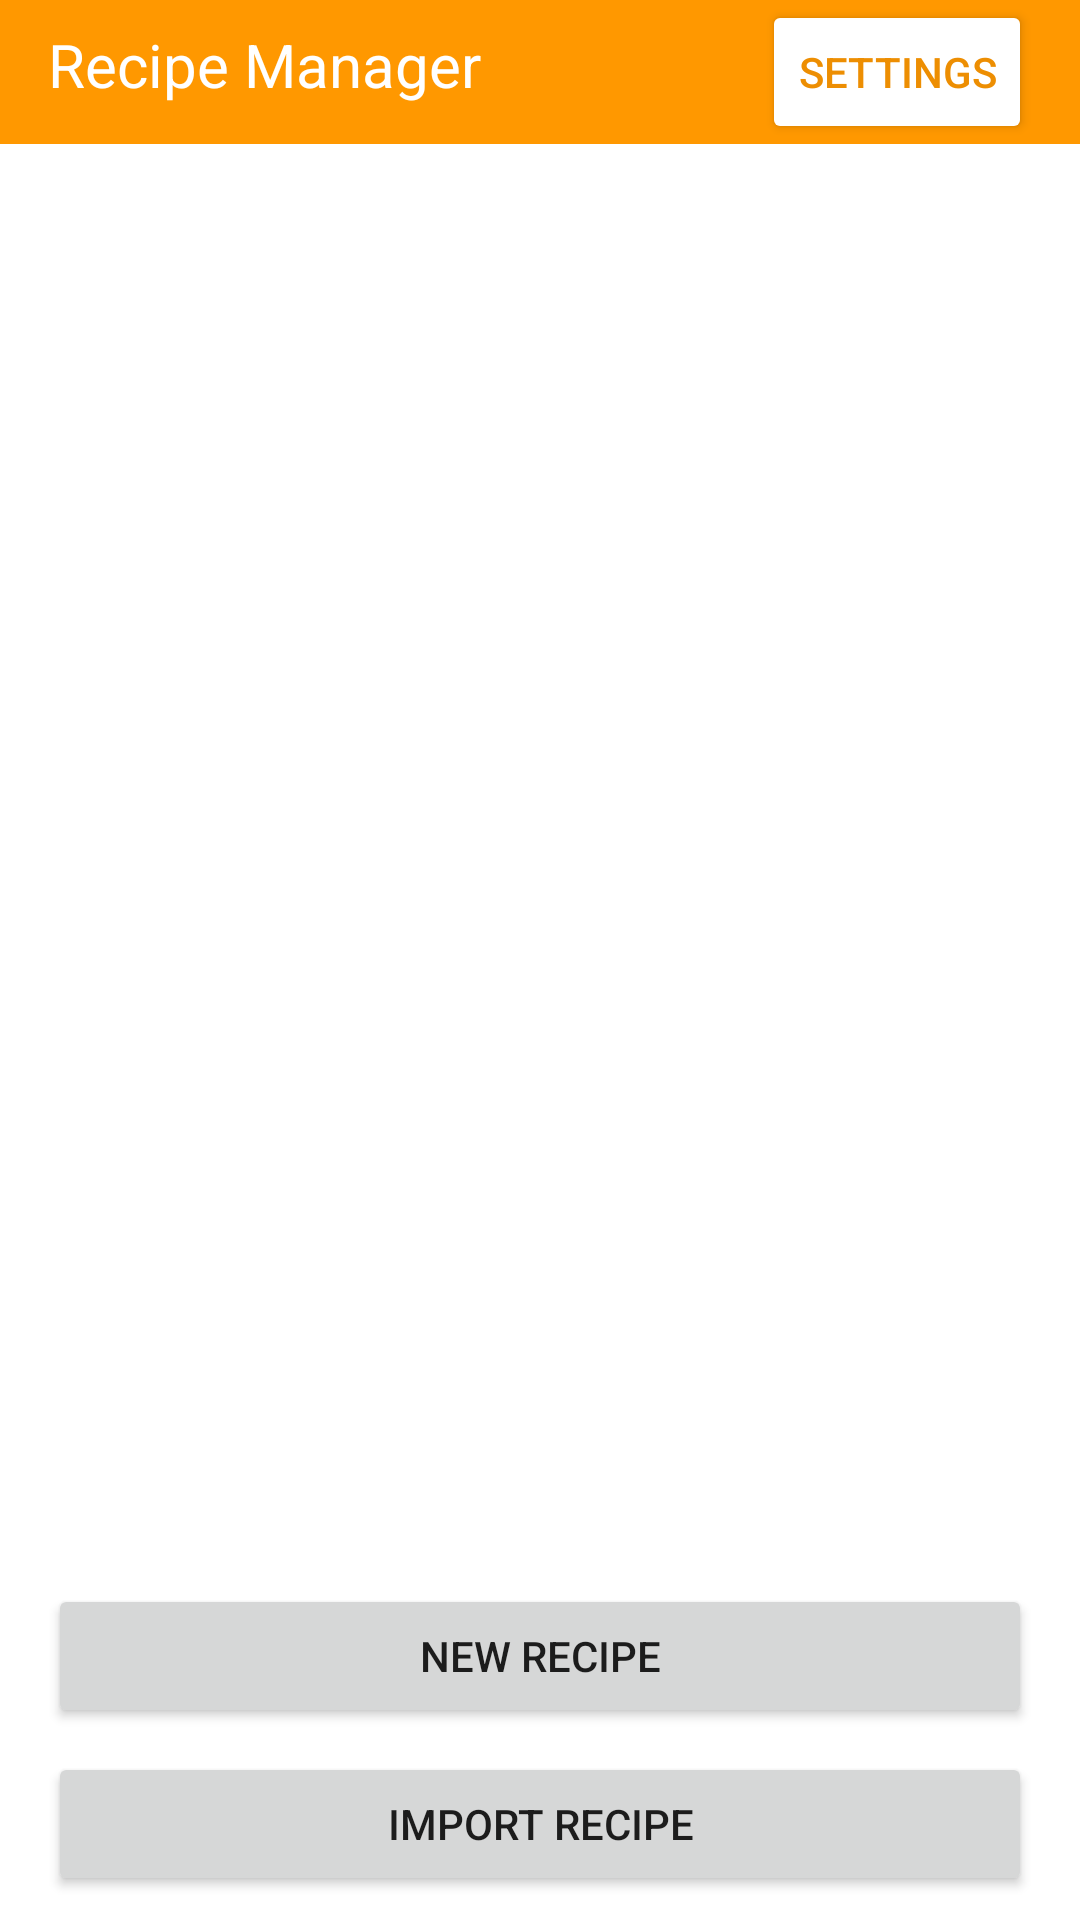

The Android layout XML behind this screen, and the referenced resources:
<!-- AndroidManifest.xml: activity theme Theme.HCI_Project -->
<!-- res/layout/activity_main.xml -->
<?xml version="1.0" encoding="utf-8"?>
<LinearLayout xmlns:android="http://schemas.android.com/apk/res/android"
    xmlns:app="http://schemas.android.com/apk/res-auto"
    xmlns:tools="http://schemas.android.com/tools"
    android:id="@+id/activityMain"
    style="@style/Theme.HCI_Project"
    android:layout_width="match_parent"
    android:layout_height="match_parent"
    android:orientation="vertical">


    <LinearLayout
        android:layout_width="match_parent"
        android:layout_height="wrap_content"
        android:background="?attr/colorPrimary"
        android:orientation="horizontal"
        android:paddingLeft="16dp"
        android:paddingRight="16dp">

        <TextView
            android:id="@+id/textView2"
            android:layout_width="wrap_content"
            android:layout_height="wrap_content"
            android:layout_weight="1"
            android:background="?attr/colorPrimary"
            android:text="@string/app_real_name"
            android:textColor="@color/design_default_color_on_primary"
            android:textSize="20sp" />

        <Button
            android:id="@+id/opt_button"
            android:layout_width="wrap_content"
            android:layout_height="wrap_content"
            android:layout_weight="0"
            android:backgroundTint="?attr/colorOnPrimary"
            android:hapticFeedbackEnabled="true"
            android:shadowColor="@color/black"
            android:text="Settings"
            android:textColor="@color/orange_d2"
            app:cornerRadius="45dp"
            app:icon="@drawable/accessibility"
            app:iconTint="@color/orange_d2"
            app:rippleColor="?attr/colorControlHighlight"
            app:strokeColor="@color/orange_d2"
            app:strokeWidth="4dp" />

    </LinearLayout>

    <androidx.constraintlayout.widget.ConstraintLayout
        android:layout_width="match_parent"
        android:layout_height="match_parent">

        <Button
            android:id="@+id/importRecipeButton"
            android:layout_width="0dp"
            android:layout_height="wrap_content"
            android:layout_marginStart="16dp"
            android:layout_marginEnd="16dp"
            android:layout_marginBottom="8dp"
            android:text="@string/import_recipe"
            app:icon="@drawable/import_icon"
            app:iconGravity="textStart"
            app:layout_constraintBottom_toBottomOf="parent"
            app:layout_constraintEnd_toEndOf="parent"
            app:layout_constraintStart_toStartOf="parent" />

        <Button
            android:id="@+id/addRecipeButton"
            android:layout_width="0dp"
            android:layout_height="wrap_content"
            android:layout_marginStart="16dp"
            android:layout_marginEnd="16dp"
            android:layout_marginBottom="8dp"
            android:defaultFocusHighlightEnabled="false"
            android:text="@string/new_recipe"
            app:icon="@drawable/add"
            app:iconGravity="textStart"
            app:layout_constraintBottom_toTopOf="@+id/importRecipeButton"
            app:layout_constraintEnd_toEndOf="parent"
            app:layout_constraintStart_toStartOf="parent" />

        <ListView
            android:id="@+id/recipeListView"
            android:layout_width="0dp"
            android:layout_height="0dp"
            android:layout_marginStart="16dp"
            android:layout_marginTop="16dp"
            android:layout_marginEnd="16dp"
            android:layout_marginBottom="16dp"
            android:fadeScrollbars="true"
            android:scrollbarSize="4dp"
            android:scrollbarStyle="outsideInset"
            android:scrollbarThumbVertical="?attr/colorPrimary"
            android:scrollbars="vertical"
            android:scrollingCache="false"
            android:smoothScrollbar="true"
            android:verticalScrollbarPosition="right"
            app:layout_constraintBottom_toTopOf="@+id/addRecipeButton"
            app:layout_constraintEnd_toEndOf="parent"
            app:layout_constraintStart_toStartOf="parent"
            app:layout_constraintTop_toTopOf="parent"
            tools:listitem="@layout/recipe_item" />
    </androidx.constraintlayout.widget.ConstraintLayout>
</LinearLayout>
<!-- res/layout/recipe_item.xml (included above) -->
<?xml version="1.0" encoding="utf-8"?>
<Button xmlns:android="http://schemas.android.com/apk/res/android"
    xmlns:app="http://schemas.android.com/apk/res-auto"
    android:id="@+id/recipeNameTXT"
    android:layout_width="match_parent"
    android:layout_height="wrap_content"
    android:backgroundTint="@color/orange_l"
    android:insetRight="4dp"
    android:textColor="@color/black"
    app:strokeColor="@color/orange_d"
    app:strokeWidth="2dp">

</Button>
<!-- resources referenced by this layout -->
<resources>
  <color name="black">#FF000000</color>
  <color name="orange_d">#FF9800</color>
  <color name="orange_d2">#ED8E02</color>
  <color name="orange_l">#FFEACA</color>
  <string name="app_real_name">Recipe Manager</string>
  <string name="import_recipe">Import Recipe</string>
  <string name="new_recipe">New Recipe</string>
  <style name="Theme.HCI_Project" parent="Theme.MaterialComponents.DayNight">
          
          <item name="colorPrimary">@color/orange_d</item>
          <item name="backgroundColor">@color/white</item>
          <item name="colorPrimaryVariant">@color/orange</item>
          <item name="colorOnPrimary">@color/white</item>
          
          <item name="colorSecondary">@color/orange_d</item>
          <item name="colorSecondaryVariant">@color/orange</item>
          <item name="colorOnSecondary">@color/black</item>
          
          <item name="android:statusBarColor">?attr/colorPrimary</item>
          
          <item name="android:strokeColor">?attr/colorPrimaryVariant</item>
          <item name="android:strokeWidth">1</item>
          <item name="windowActionBar">false</item>
          <item name="windowNoTitle">true</item>
      </style>
  <color name="white">#FFFFFFFF</color>
  <color name="orange">#FF5722</color>
</resources>
